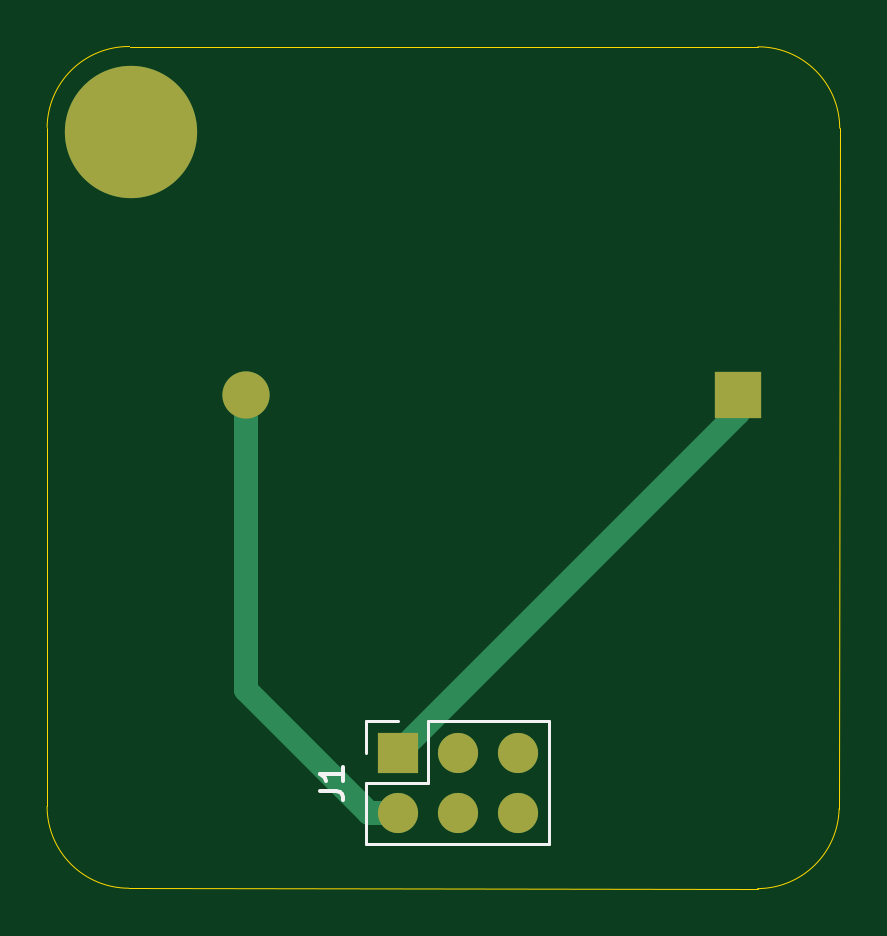
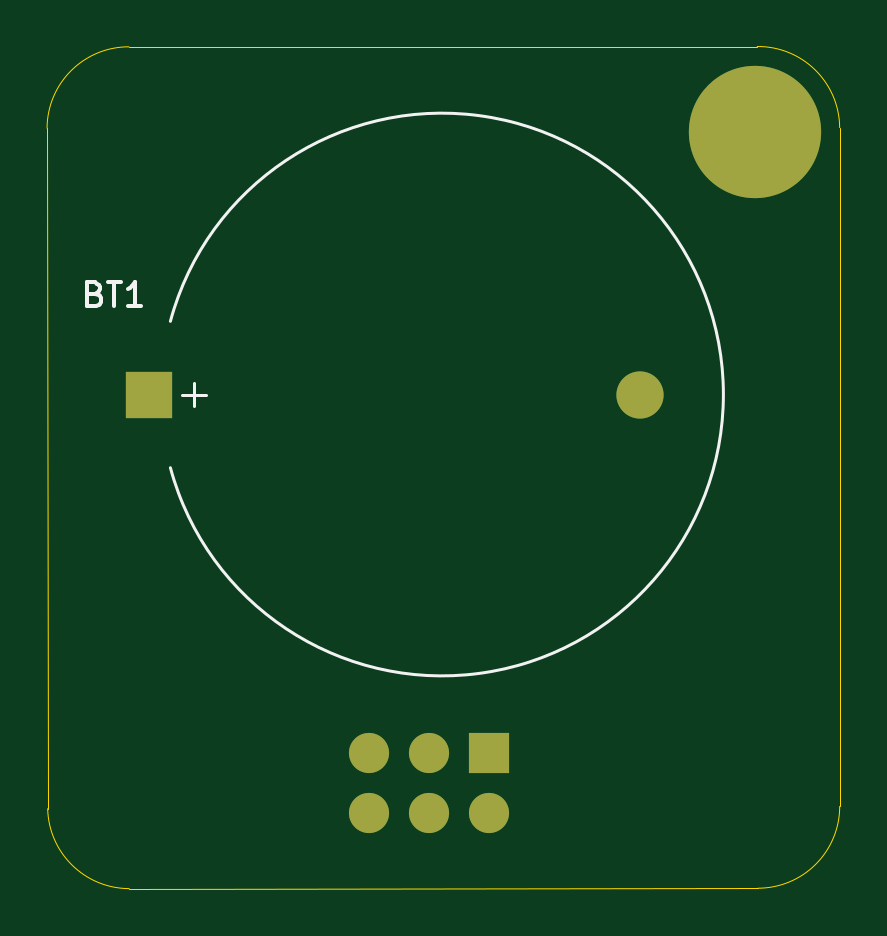
Circuit board: 9 layer files. Board 33.6 x 35.6 mm.
- bottom_copper: sao_coincell_adaptor-B_Cu.gbr (1546 bytes)
- bottom_mask: sao_coincell_adaptor-B_Mask.gbr (958 bytes)
- paste: sao_coincell_adaptor-B_Paste.gbr (467 bytes)
- bottom_silk: sao_coincell_adaptor-B_Silkscreen.gbr (2467 bytes)
- outline: sao_coincell_adaptor-Edge_Cuts.gbr (1013 bytes)
- top_copper: sao_coincell_adaptor-F_Cu.gbr (2015 bytes)
- top_mask: sao_coincell_adaptor-F_Mask.gbr (958 bytes)
- paste: sao_coincell_adaptor-F_Paste.gbr (467 bytes)
- top_silk: sao_coincell_adaptor-F_Silkscreen.gbr (1933 bytes)

=== bottom_copper: sao_coincell_adaptor-B_Cu.gbr ===
%TF.GenerationSoftware,KiCad,Pcbnew,9.0.7+1*%
%TF.CreationDate,2026-06-17T21:44:48+00:00*%
%TF.ProjectId,sao_coincell_adaptor,73616f5f-636f-4696-9e63-656c6c5f6164,rev?*%
%TF.SameCoordinates,Original*%
%TF.FileFunction,Copper,L2,Bot*%
%TF.FilePolarity,Positive*%
%FSLAX46Y46*%
G04 Gerber Fmt 4.6, Leading zero omitted, Abs format (unit mm)*
G04 Created by KiCad (PCBNEW 9.0.7+1) date 2026-06-17 21:44:48*
%MOMM*%
%LPD*%
G01*
G04 APERTURE LIST*
%TA.AperFunction,ComponentPad*%
%ADD10R,1.700000X1.700000*%
%TD*%
%TA.AperFunction,ComponentPad*%
%ADD11O,1.700000X1.700000*%
%TD*%
%TA.AperFunction,ComponentPad*%
%ADD12C,3.600000*%
%TD*%
%TA.AperFunction,ConnectorPad*%
%ADD13C,5.600000*%
%TD*%
%TA.AperFunction,ComponentPad*%
%ADD14R,2.000000X2.000000*%
%TD*%
%TA.AperFunction,ComponentPad*%
%ADD15C,2.000000*%
%TD*%
G04 APERTURE END LIST*
D10*
%TO.P,J1,1,Pin_1*%
%TO.N,Net-(BT1-+)*%
X160276172Y-87850337D03*
D11*
%TO.P,J1,2,Pin_2*%
%TO.N,Net-(BT1--)*%
X160276172Y-90390337D03*
%TO.P,J1,3,Pin_3*%
%TO.N,unconnected-(J1-Pin_3-Pad3)*%
X162816172Y-87850337D03*
%TO.P,J1,4,Pin_4*%
%TO.N,unconnected-(J1-Pin_4-Pad4)*%
X162816172Y-90390337D03*
%TO.P,J1,5,Pin_5*%
%TO.N,unconnected-(J1-Pin_5-Pad5)*%
X165356172Y-87850337D03*
%TO.P,J1,6,Pin_6*%
%TO.N,unconnected-(J1-Pin_6-Pad6)*%
X165356172Y-90390337D03*
%TD*%
D12*
%TO.P,REF\u002A\u002A,1*%
%TO.N,N/C*%
X148997972Y-61571649D03*
D13*
X148997972Y-61571649D03*
%TD*%
D14*
%TO.P,BT1,1,+*%
%TO.N,Net-(BT1-+)*%
X174661530Y-72683197D03*
D15*
%TO.P,BT1,2,-*%
%TO.N,Net-(BT1--)*%
X153861530Y-72683197D03*
%TD*%
M02*

=== bottom_mask: sao_coincell_adaptor-B_Mask.gbr ===
%TF.GenerationSoftware,KiCad,Pcbnew,9.0.7+1*%
%TF.CreationDate,2026-06-17T21:44:48+00:00*%
%TF.ProjectId,sao_coincell_adaptor,73616f5f-636f-4696-9e63-656c6c5f6164,rev?*%
%TF.SameCoordinates,Original*%
%TF.FileFunction,Soldermask,Bot*%
%TF.FilePolarity,Negative*%
%FSLAX46Y46*%
G04 Gerber Fmt 4.6, Leading zero omitted, Abs format (unit mm)*
G04 Created by KiCad (PCBNEW 9.0.7+1) date 2026-06-17 21:44:48*
%MOMM*%
%LPD*%
G01*
G04 APERTURE LIST*
%ADD10R,1.700000X1.700000*%
%ADD11O,1.700000X1.700000*%
%ADD12C,3.600000*%
%ADD13C,5.600000*%
%ADD14R,2.000000X2.000000*%
%ADD15C,2.000000*%
G04 APERTURE END LIST*
D10*
%TO.C,J1*%
X160276172Y-87850337D03*
D11*
X160276172Y-90390337D03*
X162816172Y-87850337D03*
X162816172Y-90390337D03*
X165356172Y-87850337D03*
X165356172Y-90390337D03*
%TD*%
D12*
%TO.C,REF\u002A\u002A*%
X148997972Y-61571649D03*
D13*
X148997972Y-61571649D03*
%TD*%
D14*
%TO.C,BT1*%
X174661530Y-72683197D03*
D15*
X153861530Y-72683197D03*
%TD*%
M02*

=== paste: sao_coincell_adaptor-B_Paste.gbr ===
%TF.GenerationSoftware,KiCad,Pcbnew,9.0.7+1*%
%TF.CreationDate,2026-06-17T21:44:48+00:00*%
%TF.ProjectId,sao_coincell_adaptor,73616f5f-636f-4696-9e63-656c6c5f6164,rev?*%
%TF.SameCoordinates,Original*%
%TF.FileFunction,Paste,Bot*%
%TF.FilePolarity,Positive*%
%FSLAX46Y46*%
G04 Gerber Fmt 4.6, Leading zero omitted, Abs format (unit mm)*
G04 Created by KiCad (PCBNEW 9.0.7+1) date 2026-06-17 21:44:48*
%MOMM*%
%LPD*%
G01*
G04 APERTURE LIST*
G04 APERTURE END LIST*
M02*

=== bottom_silk: sao_coincell_adaptor-B_Silkscreen.gbr ===
%TF.GenerationSoftware,KiCad,Pcbnew,9.0.7+1*%
%TF.CreationDate,2026-06-17T21:44:48+00:00*%
%TF.ProjectId,sao_coincell_adaptor,73616f5f-636f-4696-9e63-656c6c5f6164,rev?*%
%TF.SameCoordinates,Original*%
%TF.FileFunction,Legend,Bot*%
%TF.FilePolarity,Positive*%
%FSLAX46Y46*%
G04 Gerber Fmt 4.6, Leading zero omitted, Abs format (unit mm)*
G04 Created by KiCad (PCBNEW 9.0.7+1) date 2026-06-17 21:44:48*
%MOMM*%
%LPD*%
G01*
G04 APERTURE LIST*
%ADD10C,0.150000*%
%ADD11C,0.120000*%
%ADD12R,1.700000X1.700000*%
%ADD13O,1.700000X1.700000*%
%ADD14C,3.600000*%
%ADD15C,5.600000*%
%ADD16R,2.000000X2.000000*%
%ADD17C,2.000000*%
G04 APERTURE END LIST*
D10*
X176947244Y-68414206D02*
X176804387Y-68461825D01*
X176804387Y-68461825D02*
X176756768Y-68509444D01*
X176756768Y-68509444D02*
X176709149Y-68604682D01*
X176709149Y-68604682D02*
X176709149Y-68747539D01*
X176709149Y-68747539D02*
X176756768Y-68842777D01*
X176756768Y-68842777D02*
X176804387Y-68890397D01*
X176804387Y-68890397D02*
X176899625Y-68938016D01*
X176899625Y-68938016D02*
X177280577Y-68938016D01*
X177280577Y-68938016D02*
X177280577Y-67938016D01*
X177280577Y-67938016D02*
X176947244Y-67938016D01*
X176947244Y-67938016D02*
X176852006Y-67985635D01*
X176852006Y-67985635D02*
X176804387Y-68033254D01*
X176804387Y-68033254D02*
X176756768Y-68128492D01*
X176756768Y-68128492D02*
X176756768Y-68223730D01*
X176756768Y-68223730D02*
X176804387Y-68318968D01*
X176804387Y-68318968D02*
X176852006Y-68366587D01*
X176852006Y-68366587D02*
X176947244Y-68414206D01*
X176947244Y-68414206D02*
X177280577Y-68414206D01*
X176423434Y-67938016D02*
X175852006Y-67938016D01*
X176137720Y-68938016D02*
X176137720Y-67938016D01*
X174994863Y-68938016D02*
X175566291Y-68938016D01*
X175280577Y-68938016D02*
X175280577Y-67938016D01*
X175280577Y-67938016D02*
X175375815Y-68080873D01*
X175375815Y-68080873D02*
X175471053Y-68176111D01*
X175471053Y-68176111D02*
X175566291Y-68223730D01*
D11*
%TO.C,BT1*%
X172761530Y-72183197D02*
X172761530Y-73183197D01*
X173261530Y-72683197D02*
X172261530Y-72683197D01*
X173761529Y-75783197D02*
G75*
G02*
X173761529Y-69583197I-11499999J3100000D01*
G01*
%TD*%
%LPC*%
D12*
%TO.C,J1*%
X160276172Y-87850337D03*
D13*
X160276172Y-90390337D03*
X162816172Y-87850337D03*
X162816172Y-90390337D03*
X165356172Y-87850337D03*
X165356172Y-90390337D03*
%TD*%
D14*
%TO.C,REF\u002A\u002A*%
X148997972Y-61571649D03*
D15*
X148997972Y-61571649D03*
%TD*%
D16*
%TO.C,BT1*%
X174661530Y-72683197D03*
D17*
X153861530Y-72683197D03*
%TD*%
%LPD*%
M02*

=== outline: sao_coincell_adaptor-Edge_Cuts.gbr ===
%TF.GenerationSoftware,KiCad,Pcbnew,9.0.7+1*%
%TF.CreationDate,2026-06-17T21:44:48+00:00*%
%TF.ProjectId,sao_coincell_adaptor,73616f5f-636f-4696-9e63-656c6c5f6164,rev?*%
%TF.SameCoordinates,Original*%
%TF.FileFunction,Profile,NP*%
%FSLAX46Y46*%
G04 Gerber Fmt 4.6, Leading zero omitted, Abs format (unit mm)*
G04 Created by KiCad (PCBNEW 9.0.7+1) date 2026-06-17 21:44:48*
%MOMM*%
%LPD*%
G01*
G04 APERTURE LIST*
%TA.AperFunction,Profile*%
%ADD10C,0.050000*%
%TD*%
G04 APERTURE END LIST*
D10*
X178956439Y-90217389D02*
G75*
G02*
X175505987Y-93599652I-3461639J80289D01*
G01*
X145428757Y-61381542D02*
G75*
G02*
X148919289Y-57950822I3462643J-31958D01*
G01*
X178982868Y-61407941D02*
X178956438Y-90217389D01*
X175505987Y-93599709D02*
X148890035Y-93583210D01*
X148919287Y-57950963D02*
X175515364Y-57963232D01*
X148890035Y-93583210D02*
G75*
G02*
X145427390Y-90120604I-35J3462610D01*
G01*
X175517553Y-57963232D02*
G75*
G02*
X178982823Y-61407989I2747J-3462568D01*
G01*
X145427429Y-90120604D02*
X145428757Y-61381542D01*
M02*

=== top_copper: sao_coincell_adaptor-F_Cu.gbr ===
%TF.GenerationSoftware,KiCad,Pcbnew,9.0.7+1*%
%TF.CreationDate,2026-06-17T21:44:48+00:00*%
%TF.ProjectId,sao_coincell_adaptor,73616f5f-636f-4696-9e63-656c6c5f6164,rev?*%
%TF.SameCoordinates,Original*%
%TF.FileFunction,Copper,L1,Top*%
%TF.FilePolarity,Positive*%
%FSLAX46Y46*%
G04 Gerber Fmt 4.6, Leading zero omitted, Abs format (unit mm)*
G04 Created by KiCad (PCBNEW 9.0.7+1) date 2026-06-17 21:44:48*
%MOMM*%
%LPD*%
G01*
G04 APERTURE LIST*
%TA.AperFunction,ComponentPad*%
%ADD10R,1.700000X1.700000*%
%TD*%
%TA.AperFunction,ComponentPad*%
%ADD11O,1.700000X1.700000*%
%TD*%
%TA.AperFunction,ComponentPad*%
%ADD12C,3.600000*%
%TD*%
%TA.AperFunction,ConnectorPad*%
%ADD13C,5.600000*%
%TD*%
%TA.AperFunction,ComponentPad*%
%ADD14R,2.000000X2.000000*%
%TD*%
%TA.AperFunction,ComponentPad*%
%ADD15C,2.000000*%
%TD*%
%TA.AperFunction,Conductor*%
%ADD16C,1.000000*%
%TD*%
%TA.AperFunction,Conductor*%
%ADD17C,0.200000*%
%TD*%
G04 APERTURE END LIST*
D10*
%TO.P,J1,1,Pin_1*%
%TO.N,Net-(BT1-+)*%
X160276172Y-87850337D03*
D11*
%TO.P,J1,2,Pin_2*%
%TO.N,Net-(BT1--)*%
X160276172Y-90390337D03*
%TO.P,J1,3,Pin_3*%
%TO.N,unconnected-(J1-Pin_3-Pad3)*%
X162816172Y-87850337D03*
%TO.P,J1,4,Pin_4*%
%TO.N,unconnected-(J1-Pin_4-Pad4)*%
X162816172Y-90390337D03*
%TO.P,J1,5,Pin_5*%
%TO.N,unconnected-(J1-Pin_5-Pad5)*%
X165356172Y-87850337D03*
%TO.P,J1,6,Pin_6*%
%TO.N,unconnected-(J1-Pin_6-Pad6)*%
X165356172Y-90390337D03*
%TD*%
D12*
%TO.P,REF\u002A\u002A,1*%
%TO.N,N/C*%
X148997972Y-61571649D03*
D13*
X148997972Y-61571649D03*
%TD*%
D14*
%TO.P,BT1,1,+*%
%TO.N,Net-(BT1-+)*%
X174661530Y-72683197D03*
D15*
%TO.P,BT1,2,-*%
%TO.N,Net-(BT1--)*%
X153861530Y-72683197D03*
%TD*%
D16*
%TO.N,Net-(BT1-+)*%
X174661530Y-73464979D02*
X160276172Y-87850337D01*
D17*
X162485608Y-85640901D02*
X160276172Y-87850337D01*
D16*
X174661530Y-72683197D02*
X174661530Y-73464979D01*
%TO.N,Net-(BT1--)*%
X153861530Y-85177776D02*
X159074091Y-90390337D01*
X159074091Y-90390337D02*
X160276172Y-90390337D01*
X153861530Y-72683197D02*
X153861530Y-85177776D01*
%TD*%
M02*

=== top_mask: sao_coincell_adaptor-F_Mask.gbr ===
%TF.GenerationSoftware,KiCad,Pcbnew,9.0.7+1*%
%TF.CreationDate,2026-06-17T21:44:48+00:00*%
%TF.ProjectId,sao_coincell_adaptor,73616f5f-636f-4696-9e63-656c6c5f6164,rev?*%
%TF.SameCoordinates,Original*%
%TF.FileFunction,Soldermask,Top*%
%TF.FilePolarity,Negative*%
%FSLAX46Y46*%
G04 Gerber Fmt 4.6, Leading zero omitted, Abs format (unit mm)*
G04 Created by KiCad (PCBNEW 9.0.7+1) date 2026-06-17 21:44:48*
%MOMM*%
%LPD*%
G01*
G04 APERTURE LIST*
%ADD10R,1.700000X1.700000*%
%ADD11O,1.700000X1.700000*%
%ADD12C,3.600000*%
%ADD13C,5.600000*%
%ADD14R,2.000000X2.000000*%
%ADD15C,2.000000*%
G04 APERTURE END LIST*
D10*
%TO.C,J1*%
X160276172Y-87850337D03*
D11*
X160276172Y-90390337D03*
X162816172Y-87850337D03*
X162816172Y-90390337D03*
X165356172Y-87850337D03*
X165356172Y-90390337D03*
%TD*%
D12*
%TO.C,REF\u002A\u002A*%
X148997972Y-61571649D03*
D13*
X148997972Y-61571649D03*
%TD*%
D14*
%TO.C,BT1*%
X174661530Y-72683197D03*
D15*
X153861530Y-72683197D03*
%TD*%
M02*

=== paste: sao_coincell_adaptor-F_Paste.gbr ===
%TF.GenerationSoftware,KiCad,Pcbnew,9.0.7+1*%
%TF.CreationDate,2026-06-17T21:44:48+00:00*%
%TF.ProjectId,sao_coincell_adaptor,73616f5f-636f-4696-9e63-656c6c5f6164,rev?*%
%TF.SameCoordinates,Original*%
%TF.FileFunction,Paste,Top*%
%TF.FilePolarity,Positive*%
%FSLAX46Y46*%
G04 Gerber Fmt 4.6, Leading zero omitted, Abs format (unit mm)*
G04 Created by KiCad (PCBNEW 9.0.7+1) date 2026-06-17 21:44:48*
%MOMM*%
%LPD*%
G01*
G04 APERTURE LIST*
G04 APERTURE END LIST*
M02*

=== top_silk: sao_coincell_adaptor-F_Silkscreen.gbr ===
%TF.GenerationSoftware,KiCad,Pcbnew,9.0.7+1*%
%TF.CreationDate,2026-06-17T21:44:48+00:00*%
%TF.ProjectId,sao_coincell_adaptor,73616f5f-636f-4696-9e63-656c6c5f6164,rev?*%
%TF.SameCoordinates,Original*%
%TF.FileFunction,Legend,Top*%
%TF.FilePolarity,Positive*%
%FSLAX46Y46*%
G04 Gerber Fmt 4.6, Leading zero omitted, Abs format (unit mm)*
G04 Created by KiCad (PCBNEW 9.0.7+1) date 2026-06-17 21:44:48*
%MOMM*%
%LPD*%
G01*
G04 APERTURE LIST*
%ADD10C,0.150000*%
%ADD11C,0.120000*%
%ADD12R,1.700000X1.700000*%
%ADD13O,1.700000X1.700000*%
%ADD14C,3.600000*%
%ADD15C,5.600000*%
%ADD16R,2.000000X2.000000*%
%ADD17C,2.000000*%
G04 APERTURE END LIST*
D10*
X156960991Y-89453670D02*
X157675276Y-89453670D01*
X157675276Y-89453670D02*
X157818133Y-89501289D01*
X157818133Y-89501289D02*
X157913372Y-89596527D01*
X157913372Y-89596527D02*
X157960991Y-89739384D01*
X157960991Y-89739384D02*
X157960991Y-89834622D01*
X157960991Y-88453670D02*
X157960991Y-89025098D01*
X157960991Y-88739384D02*
X156960991Y-88739384D01*
X156960991Y-88739384D02*
X157103848Y-88834622D01*
X157103848Y-88834622D02*
X157199086Y-88929860D01*
X157199086Y-88929860D02*
X157246705Y-89025098D01*
D11*
%TO.C,J1*%
X158946172Y-86520337D02*
X160276172Y-86520337D01*
X158946172Y-87850337D02*
X158946172Y-86520337D01*
X158946172Y-89120337D02*
X161546172Y-89120337D01*
X158946172Y-91720337D02*
X158946172Y-89120337D01*
X158946172Y-91720337D02*
X166686172Y-91720337D01*
X161546172Y-86520337D02*
X166686172Y-86520337D01*
X161546172Y-89120337D02*
X161546172Y-86520337D01*
X166686172Y-91720337D02*
X166686172Y-86520337D01*
%TD*%
%LPC*%
D12*
%TO.C,J1*%
X160276172Y-87850337D03*
D13*
X160276172Y-90390337D03*
X162816172Y-87850337D03*
X162816172Y-90390337D03*
X165356172Y-87850337D03*
X165356172Y-90390337D03*
%TD*%
D14*
%TO.C,REF\u002A\u002A*%
X148997972Y-61571649D03*
D15*
X148997972Y-61571649D03*
%TD*%
D16*
%TO.C,BT1*%
X174661530Y-72683197D03*
D17*
X153861530Y-72683197D03*
%TD*%
%LPD*%
M02*
